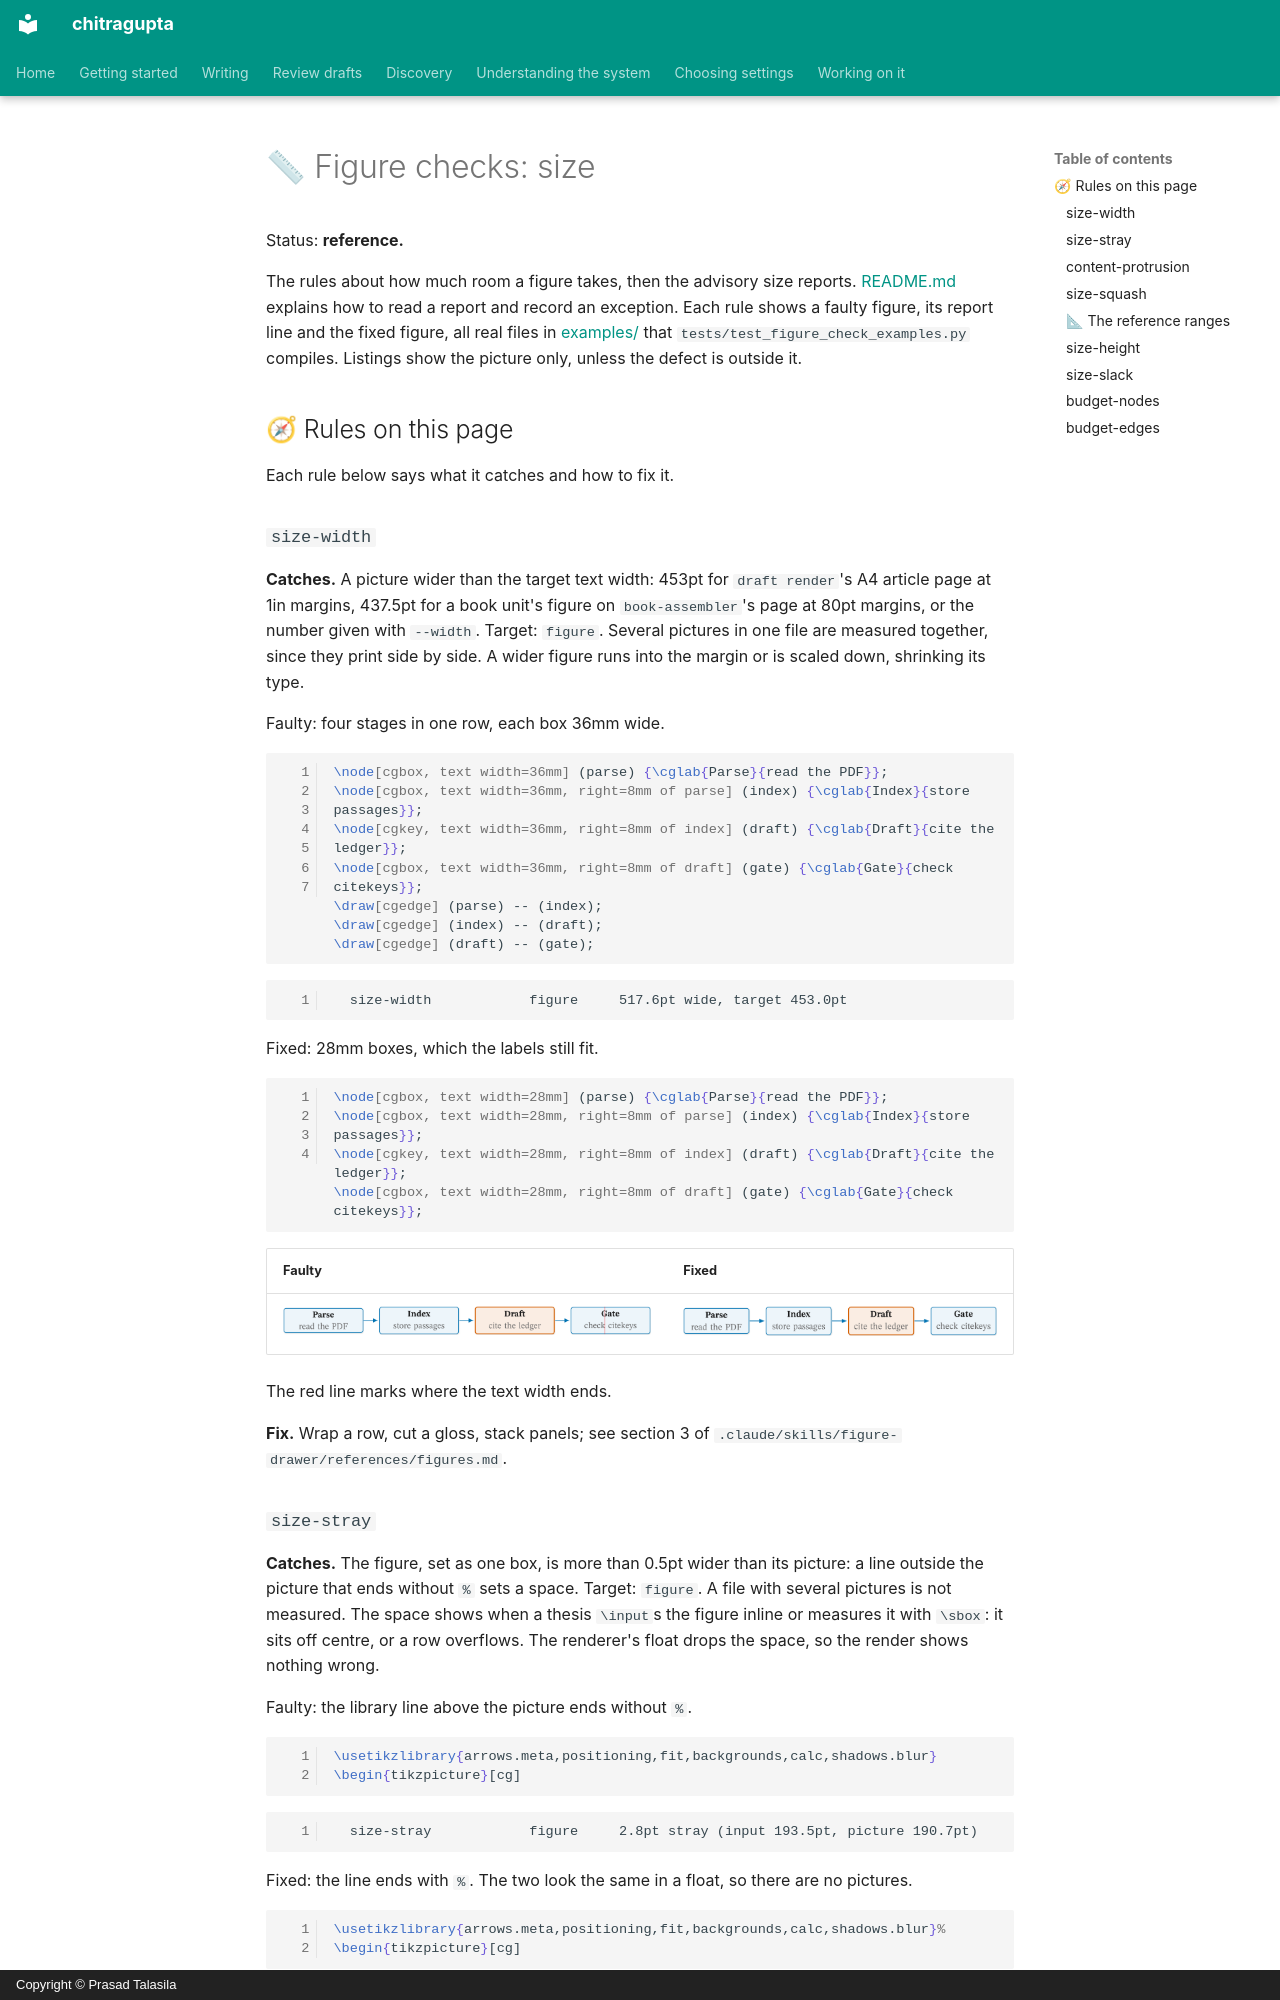

repository: prasadtalasila/chitragupta · page: figure-checks/SIZE.html · generator: mkdocs · copyright: Copyright © Prasad Talasila

# 📏 Figure checks: size

Status: **reference.**

The rules about how much room a figure takes, then the advisory size
reports. [README.md](README.md) explains how to read a report and
record an exception. Each rule shows a faulty figure, its report line
and the fixed figure, all real files in [examples/](examples/) that
`tests/test_figure_check_examples.py` compiles. Listings show the
picture only, unless the defect is outside it.

## 🧭 Rules on this page

Each rule below says what it catches and how to fix it.

### `size-width`

**Catches.** A picture wider than the target text width: 453pt for
`draft render`'s A4 article page at 1in margins, 437.5pt for a book
unit's figure on `book-assembler`'s page at 80pt margins, or the number
given with `--width`. Target: `figure`. Several pictures in one file
are measured together, since they print side by side. A wider figure
runs into the margin or is scaled down, shrinking its type.

Faulty: four stages in one row, each box 36mm wide.

```latex
\node[cgbox, text width=36mm] (parse) {\cglab{Parse}{read the PDF}};
\node[cgbox, text width=36mm, right=8mm of parse] (index) {\cglab{Index}{store passages}};
\node[cgkey, text width=36mm, right=8mm of index] (draft) {\cglab{Draft}{cite the ledger}};
\node[cgbox, text width=36mm, right=8mm of draft] (gate) {\cglab{Gate}{check citekeys}};
\draw[cgedge] (parse) -- (index);
\draw[cgedge] (index) -- (draft);
\draw[cgedge] (draft) -- (gate);
```

```text
  size-width            figure     517.6pt wide, target 453.0pt
```

Fixed: 28mm boxes, which the labels still fit.

```latex
\node[cgbox, text width=28mm] (parse) {\cglab{Parse}{read the PDF}};
\node[cgbox, text width=28mm, right=8mm of parse] (index) {\cglab{Index}{store passages}};
\node[cgkey, text width=28mm, right=8mm of index] (draft) {\cglab{Draft}{cite the ledger}};
\node[cgbox, text width=28mm, right=8mm of draft] (gate) {\cglab{Gate}{check citekeys}};
```

| Faulty | Fixed |
| --- | --- |
| ![Four stages in a row, the text width marked in red across the Gate box](examples/size-width/faulty.png) | ![The same four stages, narrower, inside the text width](examples/size-width/fixed.png) |

The red line marks where the text width ends.

**Fix.** Wrap a row, cut a gloss, stack panels; see section 3 of
`.claude/skills/figure-drawer/references/figures.md`.
